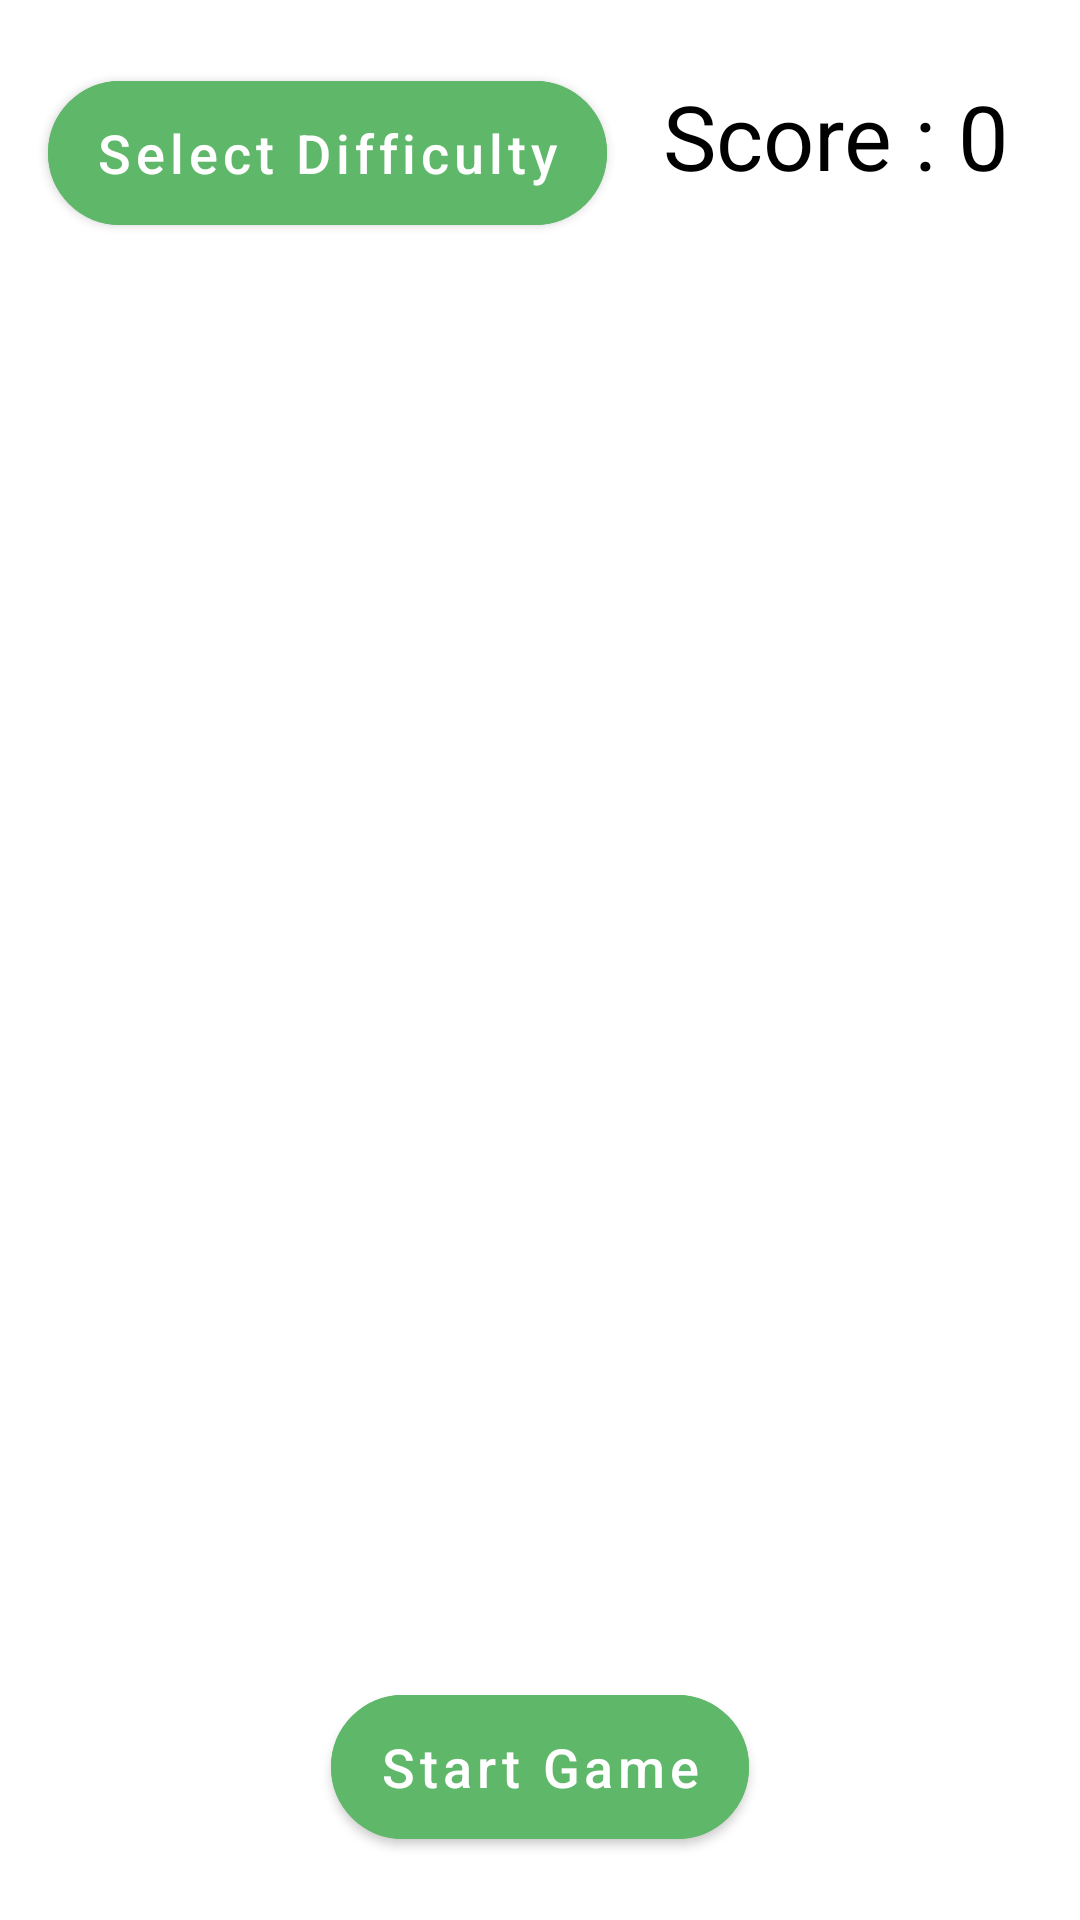

Layout XML and referenced resources for this Android screen:
<!-- AndroidManifest.xml: application theme AppTheme -->
<!-- res/layout/activity_memory_game.xml -->
<?xml version="1.0" encoding="utf-8"?>
<androidx.constraintlayout.widget.ConstraintLayout xmlns:android="http://schemas.android.com/apk/res/android"
    xmlns:app="http://schemas.android.com/apk/res-auto"
    xmlns:tools="http://schemas.android.com/tools"
    android:layout_width="match_parent"
    android:layout_height="match_parent"
    tools:context=".activities.user.MemoryGameActivity">


    <RelativeLayout
        android:layout_width="match_parent"
        android:layout_height="match_parent">


        <com.google.android.material.button.MaterialButton
            android:id="@+id/select_difficulty"
            android:layout_width="wrap_content"
            android:layout_height="wrap_content"
            android:layout_alignParentStart="true"
            android:layout_alignParentTop="true"
            android:layout_gravity="center_horizontal"
            android:layout_marginStart="16dp"
            android:layout_marginTop="21dp"
            android:layout_marginEnd="16dp"
            android:minHeight="60dp"
            android:text="@string/selelct_difficulty"
            android:textAllCaps="false"
            android:textSize="18sp"
            app:backgroundTint="@color/colorPrimaryDark"
            app:cornerRadius="25dp"
            app:strokeColor="@color/colorPrimaryDark"
            app:strokeWidth="1dp"></com.google.android.material.button.MaterialButton>



        <TextView
            android:id="@+id/score"
            android:textColor="@color/black"
            android:textSize="30sp"
            android:text="Score : 0 "
            android:layout_marginTop="25dp"
            android:layout_marginStart="16dp"
            android:layout_marginEnd="16dp"
            android:layout_alignParentTop="true"
            android:layout_alignParentEnd="true"
            android:layout_width="wrap_content"
            android:layout_height="wrap_content"/>


        <androidx.recyclerview.widget.RecyclerView
            android:layout_below="@id/select_difficulty"
            android:id="@+id/list"
            android:layout_width="match_parent"
            android:layout_height="match_parent"/>

        <com.google.android.material.button.MaterialButton
            android:id="@+id/start_game"
            android:layout_width="wrap_content"
            android:layout_height="wrap_content"
            android:layout_alignParentBottom="true"
            android:layout_centerHorizontal="true"
            android:layout_gravity="center_horizontal"
            android:layout_marginStart="16dp"
            android:layout_marginEnd="16dp"
            android:layout_marginBottom="21dp"
            android:minHeight="60dp"
            android:text="@string/start_game"
            android:textAllCaps="false"
            android:textSize="18sp"
            app:backgroundTint="@color/colorPrimaryDark"
            app:cornerRadius="25dp"
            app:strokeColor="@color/colorPrimaryDark"
            app:strokeWidth="1dp"></com.google.android.material.button.MaterialButton>

    </RelativeLayout>
</androidx.constraintlayout.widget.ConstraintLayout>
<!-- resources referenced by this layout -->
<resources>
  <color name="black">#000</color>
  <color name="colorPrimaryDark">#5FB869</color>
  <string name="selelct_difficulty">Select Difficulty</string>
  <string name="start_game">Start Game</string>
  <style name="AppTheme" parent="Theme.MaterialComponents.Light">
          
          <item name="colorPrimary">@color/colorPrimary</item>
          <item name="colorPrimaryDark">@color/colorPrimaryDark</item>
          <item name="colorAccent">@color/colorAccent</item>
  
          
          <item name="popupMenuStyle">@style/Widget.MaterialComponents.PopupMenu</item>
          <item name="android:contextPopupMenuStyle" tools:ignore="NewApi">
              @style/Widget.MaterialComponents.PopupMenu.ContextMenu
          </item>
          <item name="actionOverflowMenuStyle">@style/Widget.MaterialComponents.PopupMenu.Overflow
          </item>
          <item name="checkboxStyle">@style/Widget.MaterialComponents.CompoundButton.CheckBox</item>
      </style>
  <color name="colorPrimary">#bcebc1</color>
  <color name="colorAccent">#000</color>
</resources>
